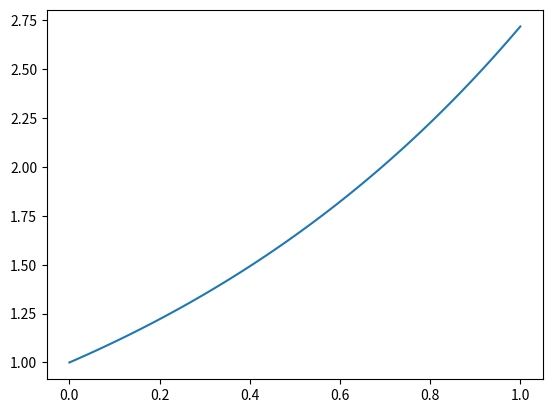

Generate this figure with matplotlib:
import numpy as np
import matplotlib.pyplot as plt

x = np.linspace(0, 1, 100)
y = np.exp(x)

plt.plot(x, y)
plt.show()